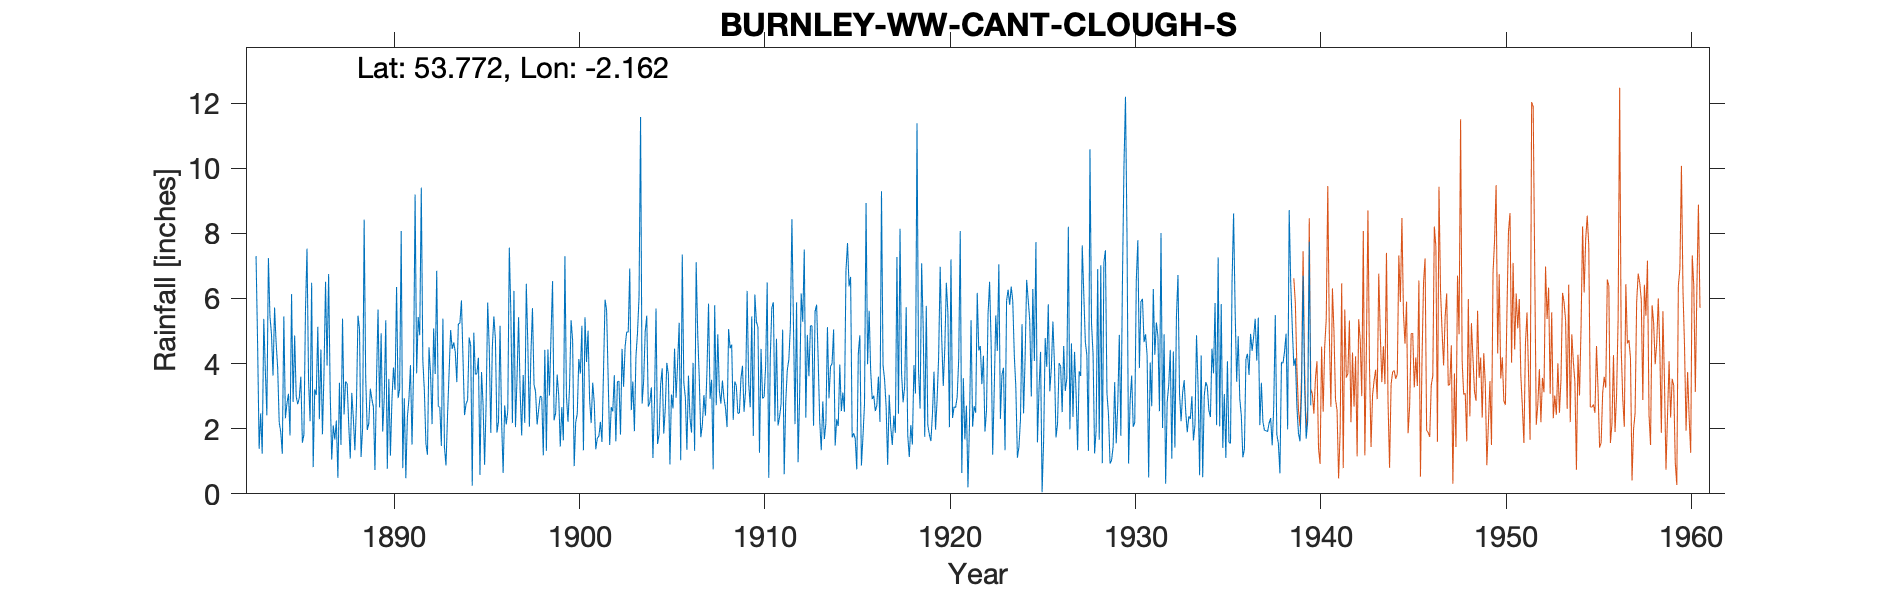

The data file committed next to this chart (first rows):
BURNLEY WW CANT CLOUGH S, , , , , , , , , , , , , , , , , , , , , , , 
Grid ref, SD894306, Long, -2.162, Lat, 53.77, Elevation, 900, ft, , , , , , , , , , , , , , , 
Station no, 2959, , , , , , , , , , , , , , , , , , , , , , 
, 1880, 1881, 1882, 1883, 1884, 1885, 1886, 1887, 1888, 1889, 1890, 1891, 1892, 1893, 1894, 1895, 1896, 1897, 1898, 1899, 1900, 1901, 1902
January, , , , 7.3, 5.72, 2.82, 6.48, 3.15, 2.15, 1.96, 5.33, 2.93, 4.1, 1.47, 5.24, 4.18, 1.88, 2.05, 3.36, 6.53, 5.33, 2.88, 3.57
February, , , , 4.63, 4.64, 4.86, 0.82, 1.05, 1.08, 2.16, 0.77, 0.48, 3.16, 5.38, 5.94, 0.58, 2.21, 3.57, 3.13, 2.26, 4.72, 2.17, 1.5
March, , , , 1.38, 3.87, 2.99, 3.21, 2.1, 3.1, 3.23, 3.53, 2.36, 1.54, 1.43, 4.17, 3.74, 5.16, 5.42, 2.13, 2.48, 0.85, 3.41, 2.66
April, , , , 2.47, 2.19, 2.75, 3.03, 1.67, 2.32, 2.91, 1.17, 2.91, 1.2, 0.87, 2.42, 2.76, 2.24, 3.16, 2.59, 3.66, 2.2, 2.81, 2.53
May, , , , 1.23, 1.9, 2.95, 5.13, 2.25, 1.34, 2.66, 2.89, 3.95, 4.5, 2.41, 2.76, 0.89, 0.64, 1.79, 3, 3.01, 2.46, 1.37, 3.64
June, , , , 5.37, 1.23, 3.6, 2.29, 0.49, 2.7, 0.73, 3.88, 1.51, 3.69, 3.72, 2.88, 2.8, 2.71, 3.65, 2.97, 1.45, 4.14, 1.71, 1.61
July, , , , 3.81, 5.45, 1.57, 4.43, 3.41, 5.47, 3.5, 3.19, 3.8, 2.14, 5.03, 4.8, 5.87, 2.13, 2.18, 1.18, 2.66, 3.69, 1.77, 3.44
August, , , , 2.41, 2.32, 1.82, 1.83, 1.5, 5.05, 5.66, 6.35, 9.19, 5.08, 4.45, 4.54, 4.51, 2.53, 6.45, 4.42, 1.64, 5.16, 2.21, 3.46
September, , , , 7.24, 2.77, 5.6, 3.71, 5.38, 1.13, 2.65, 2.94, 3.7, 3.68, 4.65, 0.25, 1.87, 7.56, 4.58, 1.32, 7.3, 1.34, 1.59, 1.82
October, , , , 5.45, 3.07, 7.53, 6.51, 2.44, 2.02, 4.93, 3.23, 5.43, 6.85, 4.36, 4.95, 4.49, 5.55, 2.06, 4.43, 3, 5.42, 3.77, 4.45
November, , , , 4.9, 1.79, 3.49, 3.94, 3.45, 8.42, 1.91, 8.07, 4.87, 2.69, 3.43, 3.67, 5.45, 2.17, 4.31, 3.02, 2.21, 4.05, 5.96, 3.29
December, , , , 3.63, 6.13, 2.23, 6.75, 3.38, 3.57, 2.93, 0.79, 9.4, 2.66, 5.22, 3.69, 4.75, 6.23, 5.7, 4.86, 3.28, 5.01, 5.64, 4.53
Total, , , , 49.82, 41.08, 42.21, 48.13, 30.27, 38.35, 35.23, 42.14, 50.53, 41.29, 42.42, 45.31, 41.89, 41.01, 44.92, 36.41, 39.48, 44.37, 35.29, 36.5
